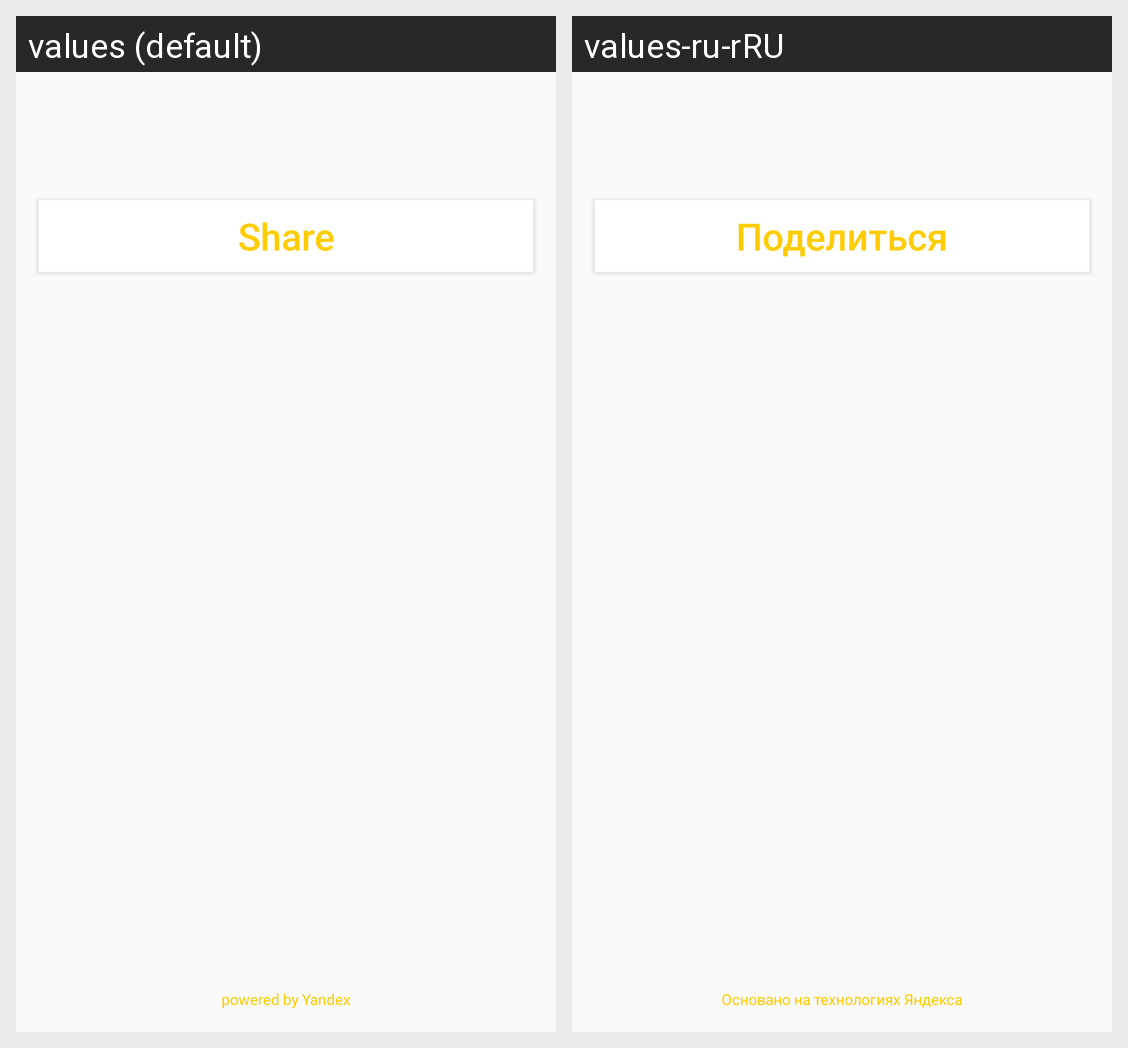

Strings drawn on this Android screen and how each of the app's shown locales translates them:
Android screen res/layout/activity_send.xml rendered under 2 locales, left to right: values (default), values-ru-rRU. Device: Nexus 5 (rendered at 1080×1920; each locale shown at half size, 540×960, under a caption strip naming it); theme AppTheme.
Strings drawn on this screen, with the default value and each locale's value (text and hints the layout hard-codes, and strings that could not be matched under every locale, appear in the picture but are not listed):

share
  values: Share
  values-ru-rRU: Поделиться

copyright
  values: powered by Yandex
  values-ru-rRU: Основано на технологиях Яндекса
